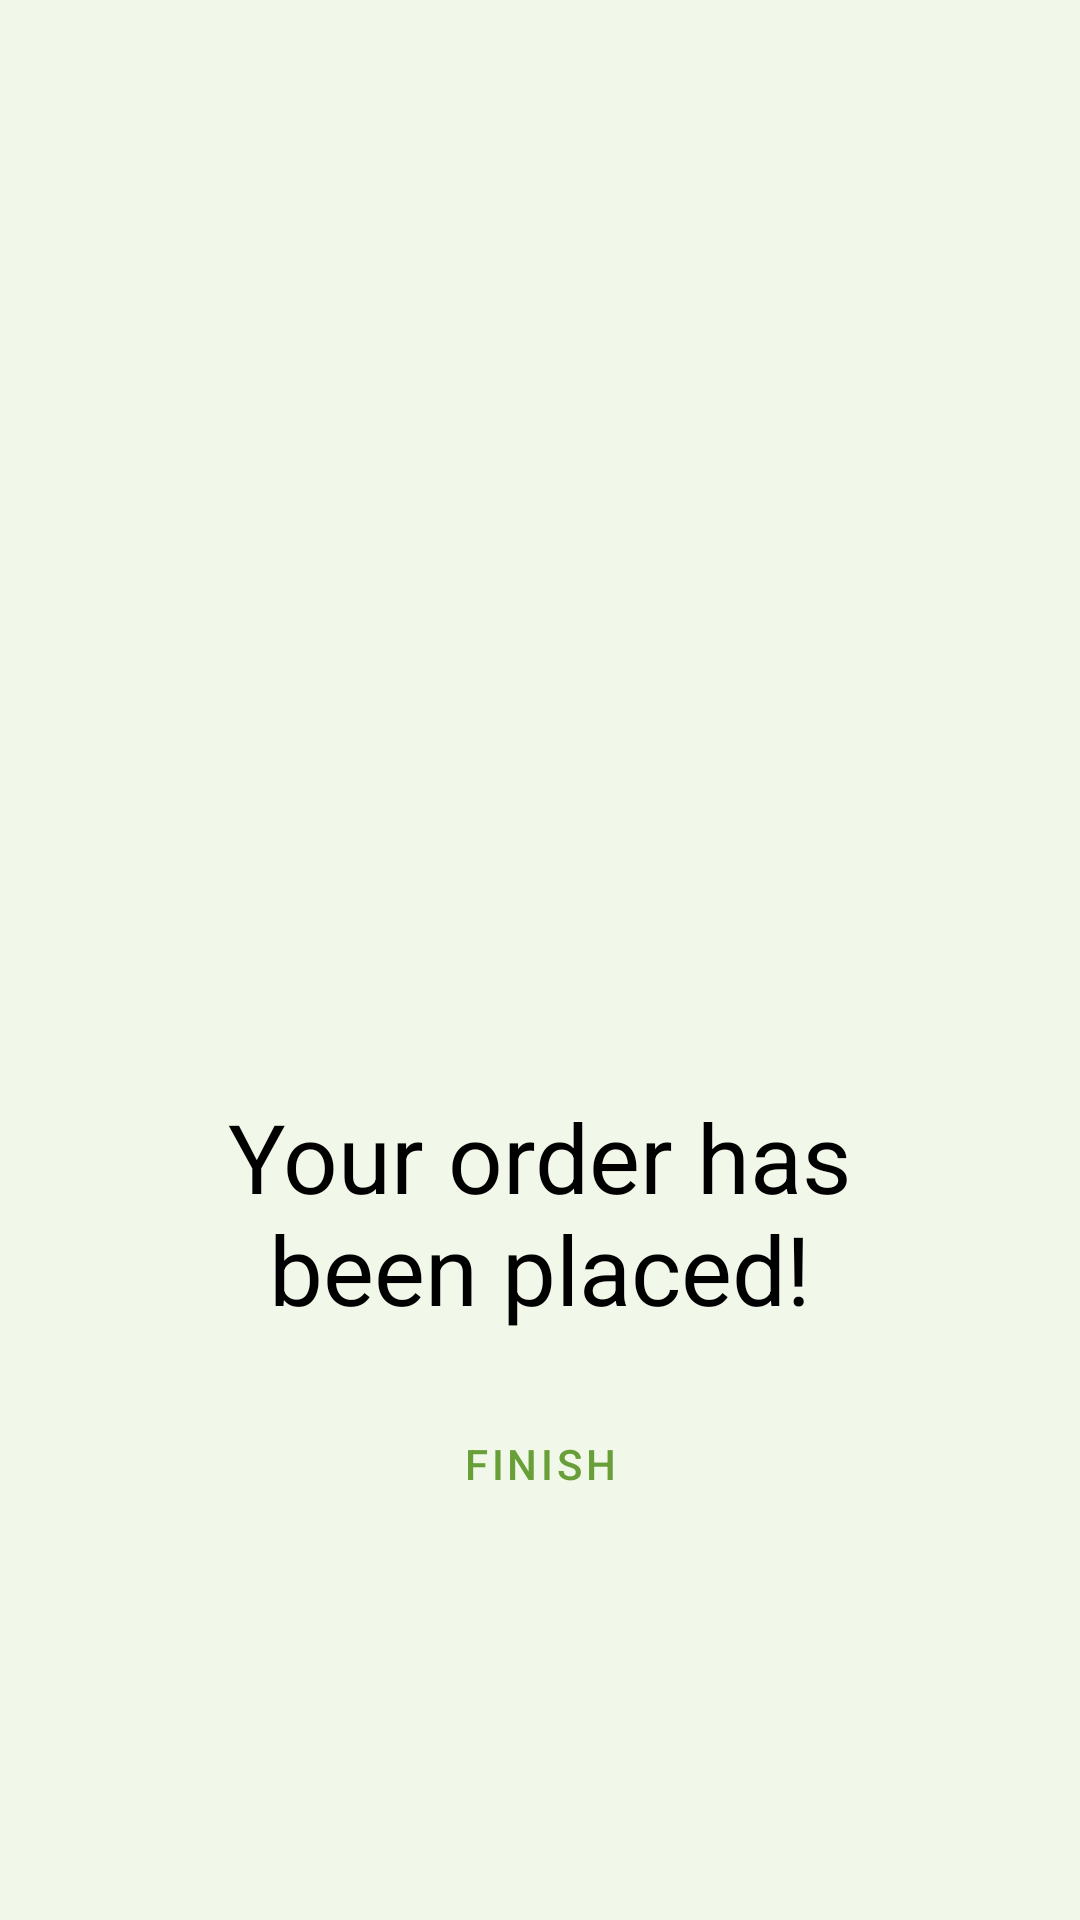

Produce the Android XML layout that renders to this screen, including the resource entries it uses.
<!-- AndroidManifest.xml: application theme Theme.CS3130Assignmnet2 -->
<!-- res/layout/fragment_success.xml -->
<?xml version="1.0" encoding="utf-8"?>
<FrameLayout xmlns:android="http://schemas.android.com/apk/res/android"
    xmlns:app="http://schemas.android.com/apk/res-auto"
    xmlns:tools="http://schemas.android.com/tools"
    android:layout_width="match_parent"
    android:layout_height="match_parent"
    tools:context=".SuccessFragment"
    android:background="#F1F8E9">

    <androidx.constraintlayout.widget.ConstraintLayout
        android:layout_width="match_parent"
        android:layout_height="match_parent">

        <ImageView
            android:id="@+id/imageView2"
            android:layout_width="300dp"
            android:layout_height="300dp"
            android:layout_marginTop="32dp"
            android:src="@drawable/ic_baseline_check_24"
            app:layout_constraintEnd_toEndOf="parent"
            app:layout_constraintStart_toStartOf="parent"
            app:layout_constraintTop_toTopOf="parent" />

        <TextView
            android:id="@+id/textView2"
            android:layout_width="wrap_content"
            android:layout_height="wrap_content"
            android:layout_marginTop="32dp"
            android:paddingStart="64dp"
            android:paddingEnd="64dp"
            android:text="@string/your_order_has_been_placed"
            android:textAlignment="center"
            android:textColor="#000000"
            android:textSize="32sp"
            app:layout_constraintEnd_toEndOf="parent"
            app:layout_constraintStart_toStartOf="parent"
            app:layout_constraintTop_toBottomOf="@+id/imageView2" />

        <Button
            android:id="@+id/finish_button"
            style="?attr/materialButtonOutlinedStyle"
            android:layout_width="wrap_content"
            android:layout_height="wrap_content"
            android:layout_marginBottom="128dp"
            android:text="Finish"
            app:layout_constraintBottom_toBottomOf="parent"
            app:layout_constraintEnd_toEndOf="parent"
            app:layout_constraintStart_toStartOf="parent" />

    </androidx.constraintlayout.widget.ConstraintLayout>


</FrameLayout>
<!-- resources referenced by this layout -->
<resources>
  <string name="your_order_has_been_placed">Your order has been placed!</string>
  <style name="Theme.CS3130Assignmnet2" parent="Theme.MaterialComponents.DayNight.NoActionBar">
          
          <item name="colorPrimary">@color/lightGreen_700</item>
          <item name="colorPrimaryVariant">@color/lightGreen_700_dark</item>
          <item name="colorOnPrimary">@color/white</item>
          
          <item name="colorSecondary">@color/amber_700</item>
          <item name="colorSecondaryVariant">@color/amber_700_dark</item>
          <item name="colorOnSecondary">@color/black</item>
          
          <item name="android:statusBarColor" tools:targetApi="l">?attr/colorPrimaryVariant</item>
          
      </style>
  <color name="lightGreen_700">#689F38</color>
  <color name="lightGreen_700_dark">#387002</color>
  <color name="white">#FFFFFFFF</color>
  <color name="amber_700">#ffa000</color>
  <color name="amber_700_dark">#c67100</color>
  <color name="black">#FF000000</color>
</resources>
